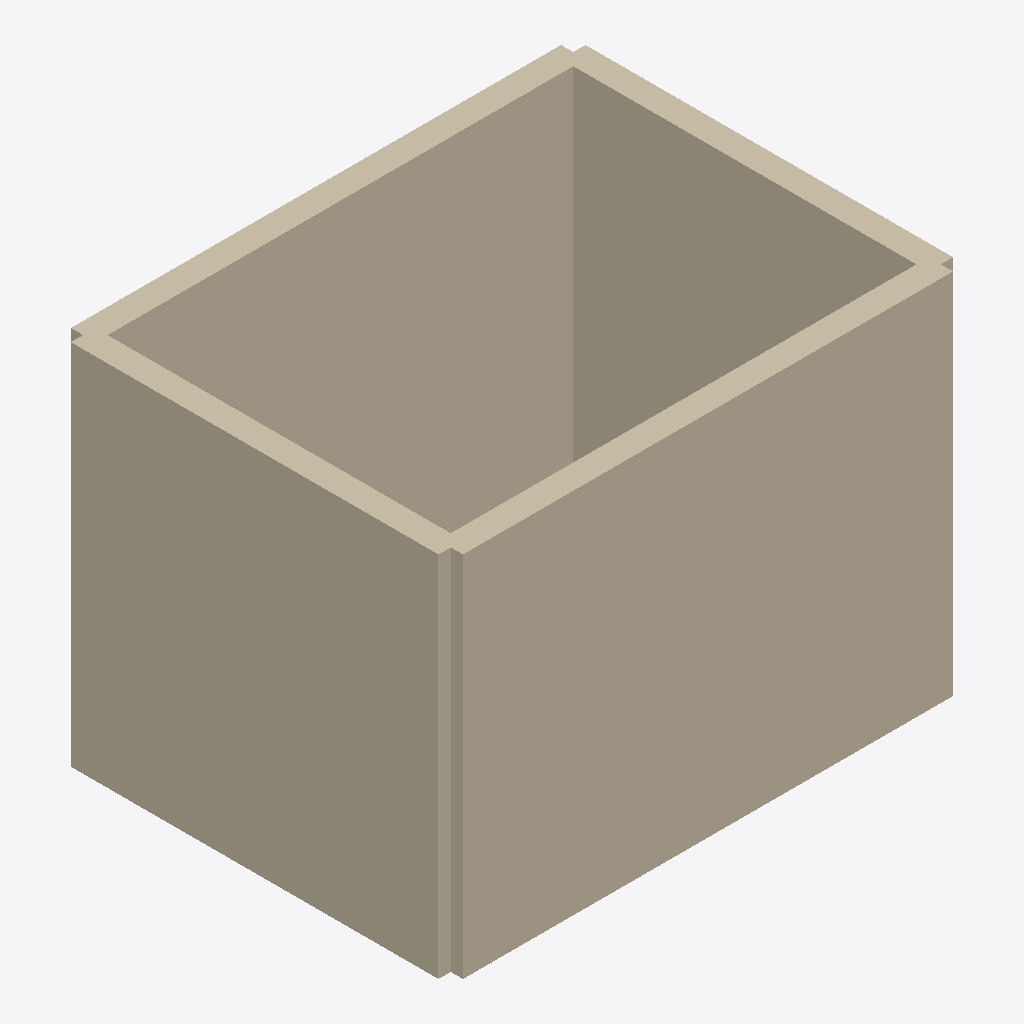
Isometric view of an IFC building model (IFC-SPF (STEP), schema IFC4, length unit millimetre), seen from the south-west, elements coloured by IFC class: 1 wall (beige).
Extent 4.2 m × 3.2 m × 3.0 m (x, y, z). Storeys (1): Storey at 0.00 m. Elements (1): 1 IfcWall.

HEADER;
FILE_DESCRIPTION(('ViewDefinition [CoordinationView]'),'2;1');
FILE_NAME('','2026-05-10T22:04:38',(''),(''),'IfcOpenShell 0.8.4-e8eb5e4','IfcOpenShell 0.8.4-e8eb5e4','');
FILE_SCHEMA(('IFC4'));
ENDSEC;
DATA;
#1=IFCPROJECT('3Bp82HE850du2wUeM8Nvsu',$,'Unnamed Project',$,$,$,$,(#11),#6);
#13=IFCSITE('3iFQ7CTm50VOVJra5EGx0I',$,'Site',$,$,$,$,$,$,$,$,$,$,$);
#15=IFCBUILDING('26Bmrhmzb2BevKSKRAcHlB',$,'Building',$,$,$,$,$,$,$,$,$);
#17=IFCBUILDINGSTOREY('3dowrp$YDAiRKSeeBpK39u',$,'Storey',$,$,#28,$,$,$,0.0);
#70=IFCWALL('0kI$xyjzz3gB_u_qQJ7pXw',$,'Closed_rect_wall',$,$,#81,#69,$,$);
ENDSEC;
